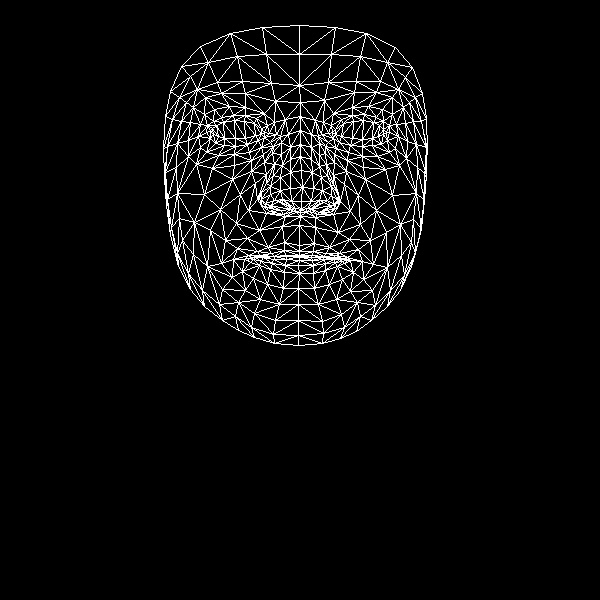

Data behind this chart, as committed beside it:
, x, y
0, 299, 245
1, 301, 201
2, 300, 216
3, 290, 159
4, 302, 187
5, 301, 170
6, 300, 130
7, 213, 134
8, 300, 102
9, 299, 85
10, 299, 25
11, 299, 251
12, 299, 255
13, 298, 257
14, 299, 256
15, 299, 260
16, 298, 265
17, 299, 273
18, 298, 288
19, 301, 209
20, 290, 209
21, 170, 91
22, 247, 144
23, 235, 146
24, 224, 145
25, 210, 138
26, 258, 140
27, 233, 115
28, 245, 115
29, 221, 117
30, 213, 121
31, 200, 147
32, 254, 313
33, 210, 130
34, 167, 146
35, 188, 140
36, 240, 194
37, 284, 242
38, 285, 255
39, 268, 247
40, 257, 251
41, 274, 256
42, 263, 257
43, 242, 271
44, 291, 201
45, 290, 188
46, 193, 107
47, 264, 162
48, 261, 199
49, 261, 192
50, 204, 194
51, 290, 172
52, 221, 93
53, 205, 97
54, 181, 66
55, 275, 101
56, 256, 118
57, 233, 259
58, 178, 266
59, 271, 207
... 408 more rows
